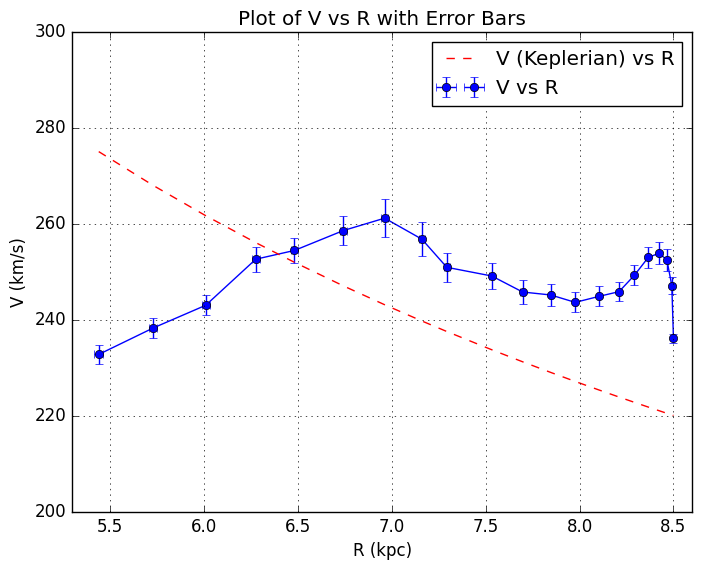

This chart was generated by the following Python code:
import numpy as np
import pandas as pd
import matplotlib.pyplot as plt
import re

'''
OLD VALUES
l_values = [59.8, 69.8, 79.8, 89.9, 99.8, 110.0, 119.8, 129.8, 139.8, 149.8, 159.8, 169.9, 179.8, 189.8, 199.9, 209.8, 219.8, 229.9, 239.9]
V_r_max_values = [54.6, 36.8, 35.1, 23.3, 20.3, 16.9, 17.3, 14.3, 16.4, 10.0, 35.0, 26.3, 28.0, 36.0, 61.0, 59.3, 91.4, 88.1, 113.2]
l_values = [59.8, 69.8, 79.8, 89.9] # only <90 degree values
V_r_max_values = [54.6, 36.8, 35.1, 23.3] # only <90 degree values
OLD VALUES
'''

l_values = [39.8, 42.4, 45.0, 47.6, 49.7, 52.5, 55.0, 57.4, 59.1, 62.4, 64.9, 67.4, 69.8, 72.4, 75.0, 77.3, 79.8, 82.3, 84.8, 87.4, 89.8]
V_r_max_values = [91.9, 89.9, 87.4, 90.1, 86.6, 84.0, 80.9, 71.4, 62.1, 54.1, 46.5, 42.0, 37.1, 35.1, 33.3, 34.6, 36.4, 35.8, 33.3, 27.3, 16.1]
V_r_errors = [1.830, 1.958, 2.030, 2.518, 2.52, 2.947, 3.930, 3.508, 3.039, 2.691, 2.379, 2.261, 2.088, 2.063, 1.989, 2.036, 2.184, 2.251, 2.206, 1.800, 0.893] 

R_0 = 8.5  # kpc
V_0 = 220  # km/s
l_radians = np.radians(l_values)

R_values = R_0 * np.sin(l_radians)
V_values = [V_r + V_0 * np.sin(l) for V_r, l in zip(V_r_max_values, l_radians)]
V_keplerian_values = [V_0 * np.sqrt(R_0 / R) for R in R_values]

sigma_l_deg = 0.2  
sigma_l_rad = np.radians(sigma_l_deg)  

R_errors = R_0 * np.cos(l_radians) * sigma_l_rad
V_errors = [
    np.sqrt(V_r_err**2 + (V_0 * np.cos(l) * sigma_l_rad)**2)
    for V_r_err, l in zip(V_r_errors, l_radians)
]

results = pd.DataFrame({
    'l (degrees)': l_values,
    'V_r,max (km/s)': V_r_max_values,
    'V_r,max error (km/s)': V_r_errors,
    'R (kpc)': R_values,
    'R error (kpc)': R_errors,
    'V (km/s)': V_values,
    'V error (km/s)': V_errors,
    'V Keplerian (km/s)': V_keplerian_values
})

print(results)

plt.style.use('classic')
plt.figure(figsize=(8, 6))
plt.errorbar(R_values, V_values, xerr=R_errors, yerr=V_errors, fmt='o', color='b', label='V vs R')
plt.plot(R_values, V_values, linestyle='-', color='b')
plt.plot(R_values, V_keplerian_values, linestyle='--', color='r', label='V (Keplerian) vs R')
plt.xlabel('R (kpc)')
plt.ylabel('V (km/s)')
plt.ylim(200, 300)
plt.xlim(5.3, 8.6)
plt.title('Plot of V vs R with Error Bars')
plt.legend()
plt.grid()
plt.show()